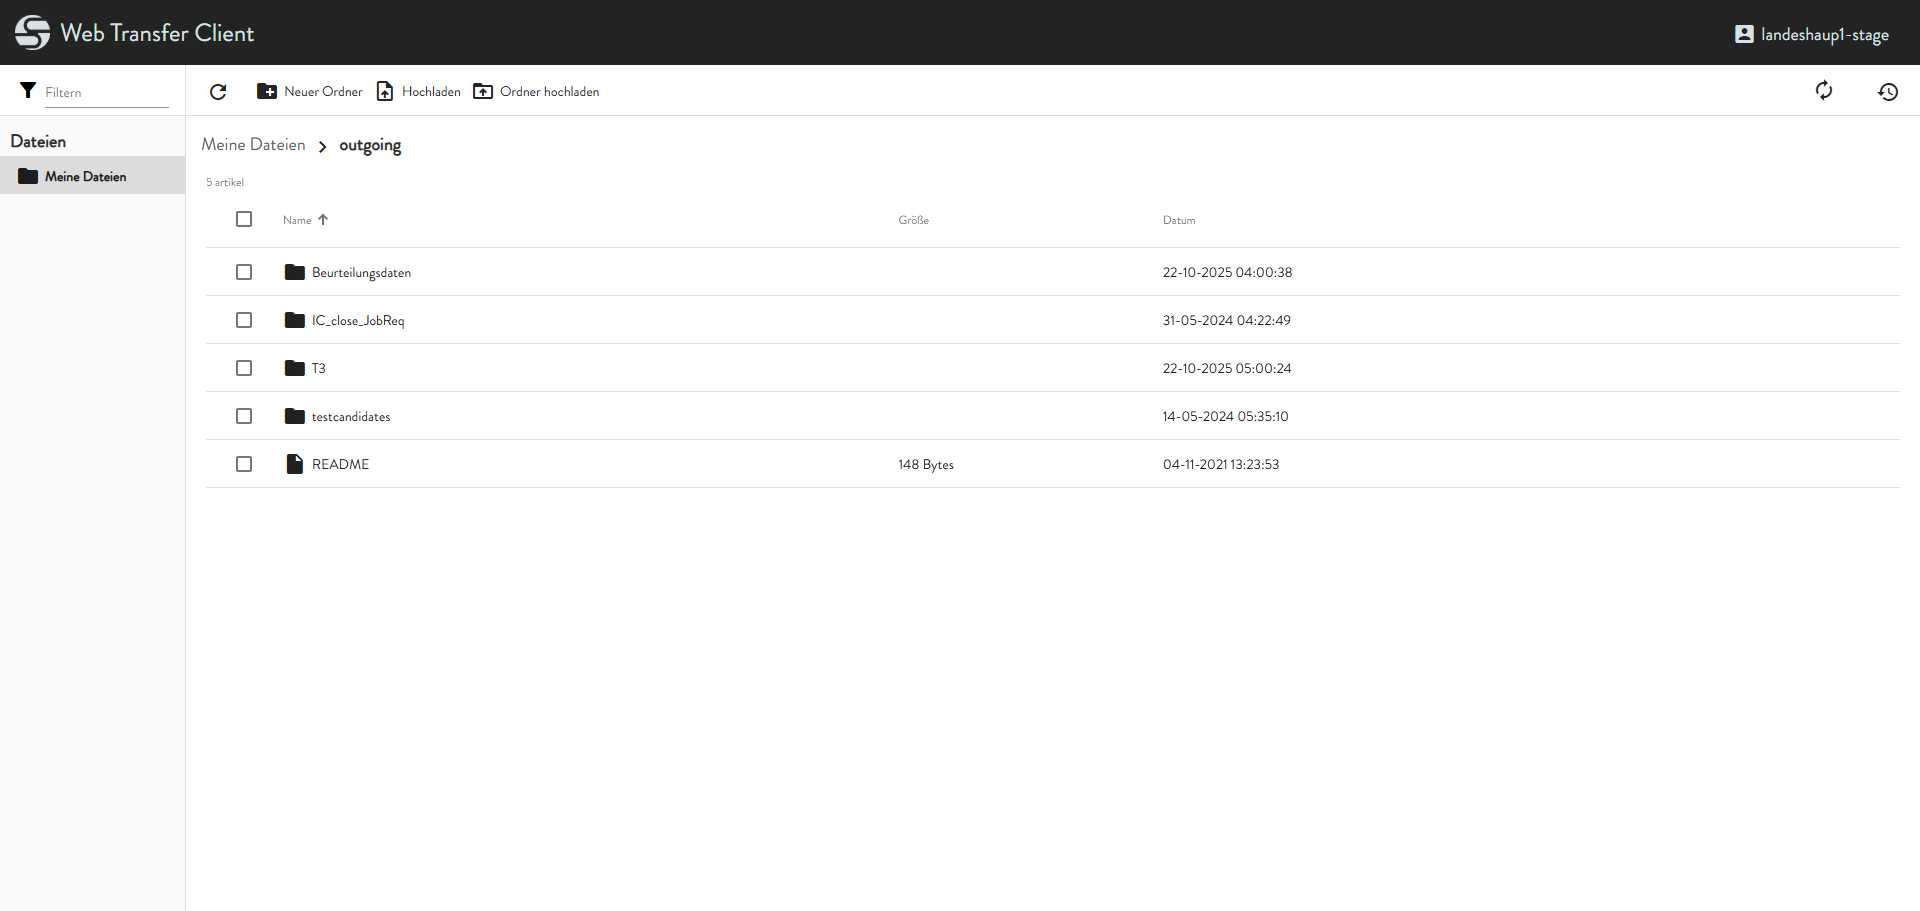
Task: Robotic Enterprise Framework
Workflow: TMS_FTP_Logout_chrome

Step 1: Chrome Server Login in window 'Web Transfer Client' (chrome.exe)

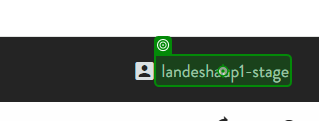
Step 2: click on the element in window 'Web Transfer Client' (chrome.exe)

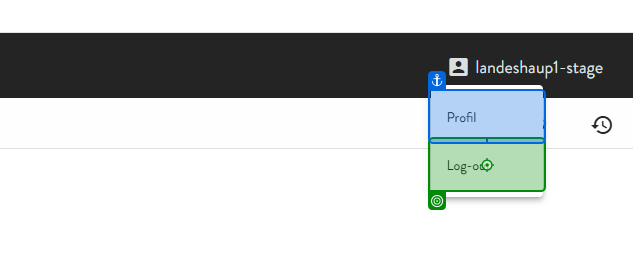
Step 3: click on the button 'Log-out' in window 'Web Transfer Client' (chrome.exe)

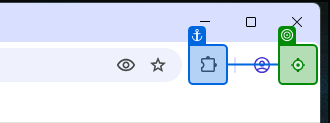
Step 4: click on the menu button 'Chrome' in window 'Web Transfer Client - Google Chrome' (chrome.exe)

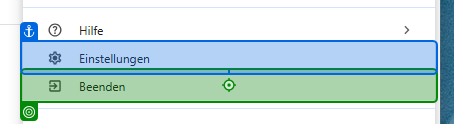
Step 5: click on the menu item 'Beenden' (chrome.exe)
